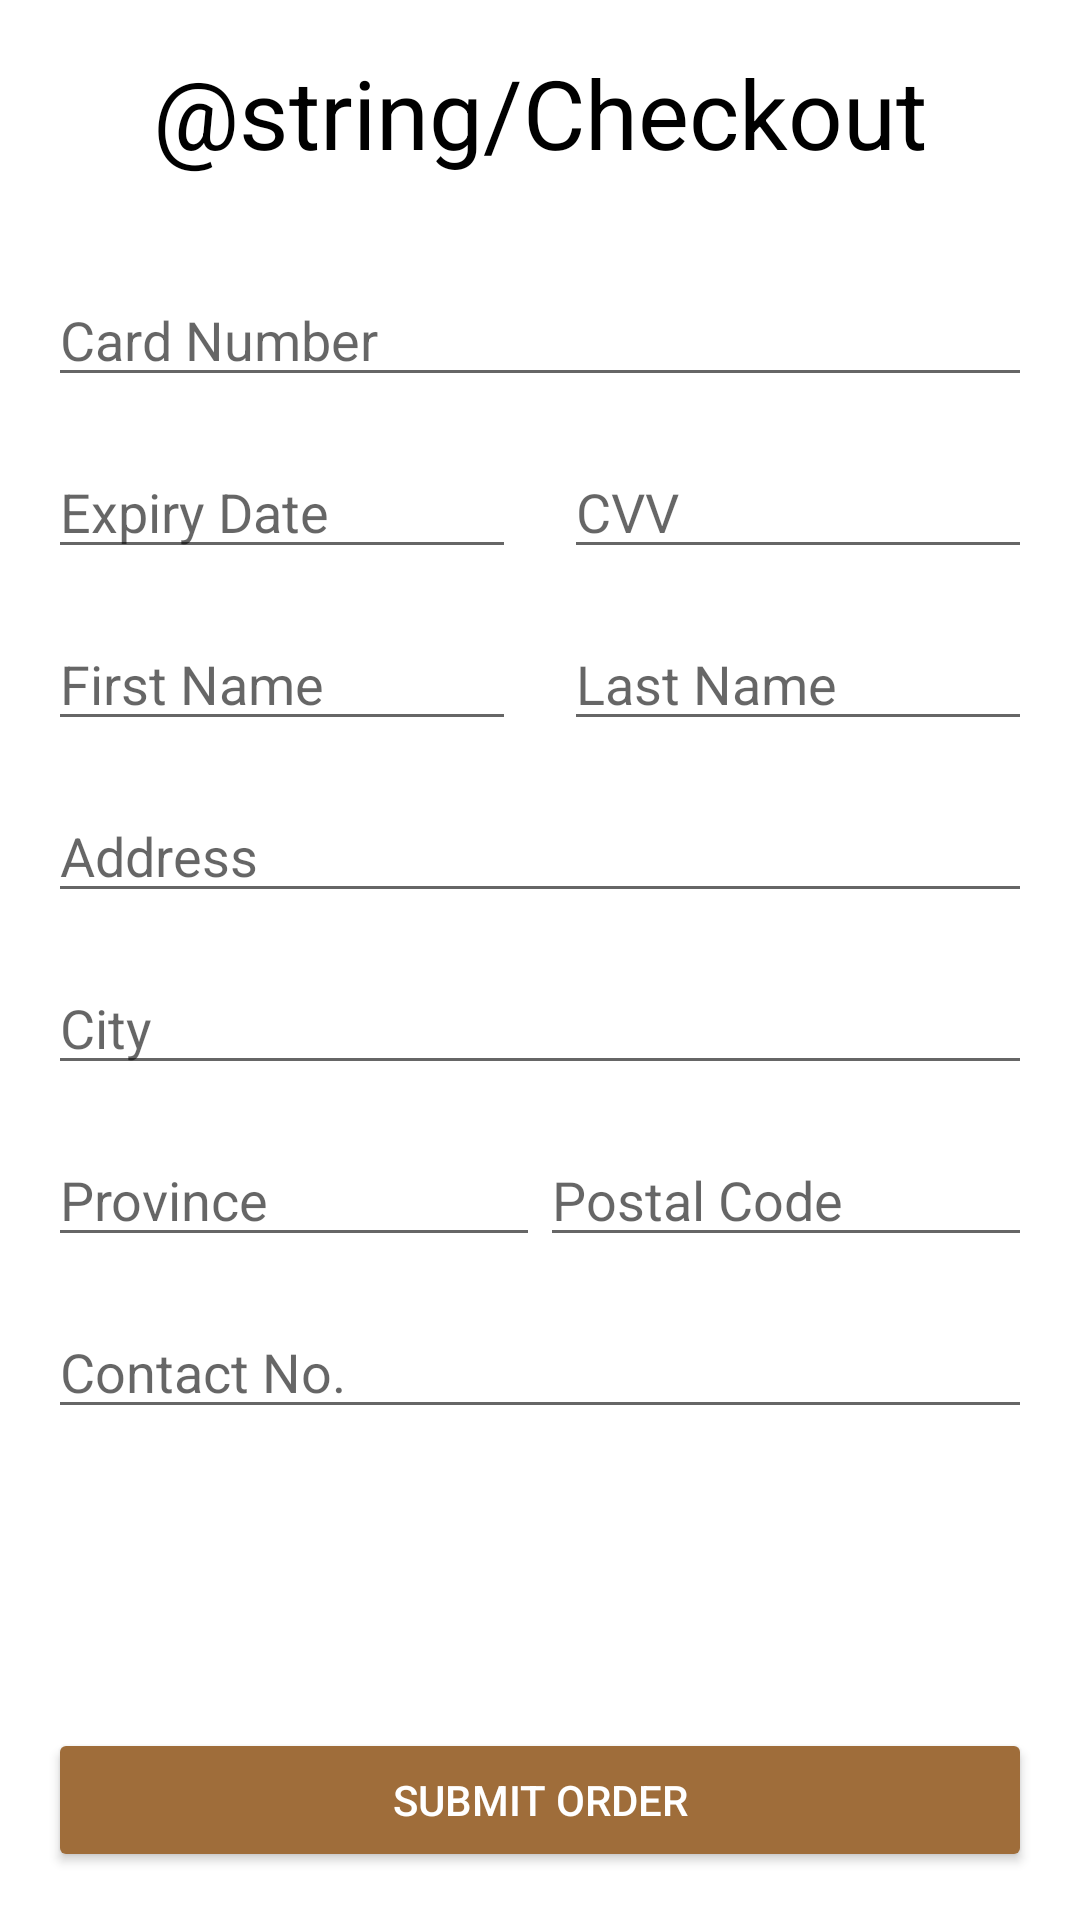

The Android layout XML behind this screen, and the referenced resources:
<!-- AndroidManifest.xml: application theme Theme.LeaseOrRentHomeApplication -->
<!-- res/layout/activity_checkout.xml -->
<?xml version="1.0" encoding="utf-8"?>
<androidx.constraintlayout.widget.ConstraintLayout xmlns:android="http://schemas.android.com/apk/res/android"
    xmlns:app="http://schemas.android.com/apk/res-auto"
    xmlns:tools="http://schemas.android.com/tools"
    android:layout_width="match_parent"
    android:layout_height="match_parent"
    tools:context=".Checkout">

    <TextView
        android:id="@+id/cart"
        android:layout_width="wrap_content"
        android:layout_height="wrap_content"
        android:padding="16dp"
        android:text="@string/Checkout"
        android:textColor="#000"
        android:textSize="32sp"
        app:layout_constraintEnd_toEndOf="parent"
        app:layout_constraintHorizontal_bias="0.5"
        app:layout_constraintStart_toStartOf="parent"
        app:layout_constraintTop_toTopOf="parent" />

    
    
    
    
    
    
    

    <EditText
        android:id="@+id/paymentNumber"
        android:layout_width="0dp"
        android:layout_height="wrap_content"
        android:layout_margin="16dp"
        android:hint="Card Number"
        app:layout_constraintLeft_toLeftOf="parent"
        app:layout_constraintRight_toRightOf="parent"
        app:layout_constraintTop_toBottomOf="@id/cart" />

    <EditText
        android:id="@+id/expiry"
        android:layout_width="0dp"
        android:layout_height="wrap_content"
        android:layout_marginStart="16dp"
        android:layout_marginTop="16dp"
        android:layout_marginEnd="8dp"
        android:hint="Expiry Date"
        app:layout_constraintEnd_toStartOf="@+id/security"
        app:layout_constraintHorizontal_bias="0.5"
        app:layout_constraintStart_toStartOf="parent"
        app:layout_constraintTop_toBottomOf="@id/paymentNumber" />

    <EditText
        android:id="@+id/security"
        android:layout_width="0dp"
        android:layout_height="wrap_content"
        android:layout_marginStart="8dp"
        android:layout_marginTop="16dp"
        android:layout_marginEnd="16dp"
        android:hint="CVV"
        app:layout_constraintEnd_toEndOf="parent"
        app:layout_constraintHorizontal_bias="0.5"
        app:layout_constraintStart_toEndOf="@+id/expiry"
        app:layout_constraintTop_toBottomOf="@id/paymentNumber" />

    <EditText
        android:id="@+id/firstname"
        android:layout_width="0dp"
        android:layout_height="wrap_content"
        android:layout_marginStart="16dp"
        android:layout_marginTop="16dp"
        android:layout_marginEnd="8dp"
        android:hint="First Name"
        app:layout_constraintEnd_toStartOf="@+id/lastname"
        app:layout_constraintHorizontal_bias="0.5"
        app:layout_constraintStart_toStartOf="parent"
        app:layout_constraintTop_toBottomOf="@id/security" />

    <EditText
        android:id="@+id/lastname"
        android:layout_width="0dp"
        android:layout_height="wrap_content"
        android:layout_marginStart="8dp"
        android:layout_marginTop="16dp"
        android:layout_marginEnd="16dp"
        android:hint="Last Name"
        app:layout_constraintEnd_toEndOf="parent"
        app:layout_constraintHorizontal_bias="0.5"
        app:layout_constraintStart_toEndOf="@+id/firstname"
        app:layout_constraintTop_toBottomOf="@id/security" />

    
    
    
    
    
    
    
    
    

    <EditText
        android:id="@+id/paymentAddress"
        android:layout_width="0dp"
        android:layout_height="wrap_content"
        android:layout_margin="16dp"
        android:hint="Address"
        app:layout_constraintLeft_toLeftOf="parent"
        app:layout_constraintRight_toRightOf="parent"
        app:layout_constraintTop_toBottomOf="@id/lastname" />

    <EditText
        android:id="@+id/city"
        android:layout_width="0dp"
        android:layout_height="wrap_content"
        android:layout_margin="16dp"
        android:hint="City"
        app:layout_constraintLeft_toLeftOf="parent"
        app:layout_constraintRight_toRightOf="parent"
        app:layout_constraintTop_toBottomOf="@id/paymentAddress" />

    <EditText
        android:id="@+id/province"
        android:layout_width="0dp"
        android:layout_height="wrap_content"
        android:layout_marginStart="16dp"
        android:layout_marginTop="16dp"
        android:layout_marginEnd="8dp"
        android:hint="Province"
        app:layout_constraintEnd_toStartOf="@+id/lastname"
        app:layout_constraintHorizontal_bias="0.5"
        app:layout_constraintStart_toStartOf="parent"
        app:layout_constraintTop_toBottomOf="@id/city" />

    <EditText
        android:id="@+id/postal"
        android:layout_width="0dp"
        android:layout_height="wrap_content"
        android:layout_marginStart="8dp"
        android:layout_marginTop="16dp"
        android:layout_marginEnd="16dp"
        android:hint="Postal Code"
        app:layout_constraintEnd_toEndOf="parent"
        app:layout_constraintHorizontal_bias="0.5"
        app:layout_constraintStart_toEndOf="@+id/firstname"
        app:layout_constraintTop_toBottomOf="@id/city" />

    <EditText
        android:id="@+id/contact"
        android:layout_width="0dp"
        android:layout_height="wrap_content"
        android:layout_margin="16dp"
        android:hint="Contact No."
        app:layout_constraintLeft_toLeftOf="parent"
        app:layout_constraintRight_toRightOf="parent"
        app:layout_constraintTop_toBottomOf="@id/postal" />

    <Button
        android:id="@+id/submitButton"
        android:layout_width="0dp"
        android:layout_height="wrap_content"
        android:layout_margin="16dp"
        android:backgroundTint="@color/earth"
        android:text="Submit Order"
        android:textColor="#FFF"
        app:layout_constraintBottom_toBottomOf="parent"
        app:layout_constraintLeft_toLeftOf="parent"
        app:layout_constraintRight_toRightOf="parent" />

</androidx.constraintlayout.widget.ConstraintLayout>
<!-- resources referenced by this layout -->
<resources>
  <color name="earth">#9F6D3A</color>
  <style name="Theme.LeaseOrRentHomeApplication" parent="Theme.MaterialComponents.DayNight.DarkActionBar">
          
          <item name="colorPrimary">@color/purple_500</item>
          <item name="colorPrimaryVariant">@color/purple_700</item>
          <item name="colorOnPrimary">@color/white</item>
          
          <item name="colorSecondary">@color/teal_200</item>
          <item name="colorSecondaryVariant">@color/teal_700</item>
          <item name="colorOnSecondary">@color/black</item>
          
          <item name="android:statusBarColor">?attr/colorPrimaryVariant</item>
          
      </style>
  <color name="purple_500">#FF6200EE</color>
  <color name="purple_700">#FF3700B3</color>
  <color name="white">#FFFFFFFF</color>
  <color name="teal_200">#FF03DAC5</color>
  <color name="teal_700">#FF018786</color>
  <color name="black">#FF000000</color>
</resources>
